Run: headless pygame with SDL's dummy video driver; simulated clock (each Clock.tick advances the game by its frame time, no real sleeping); random seed 0; keys injected as events and as key.get_pressed() state; no mouse input.
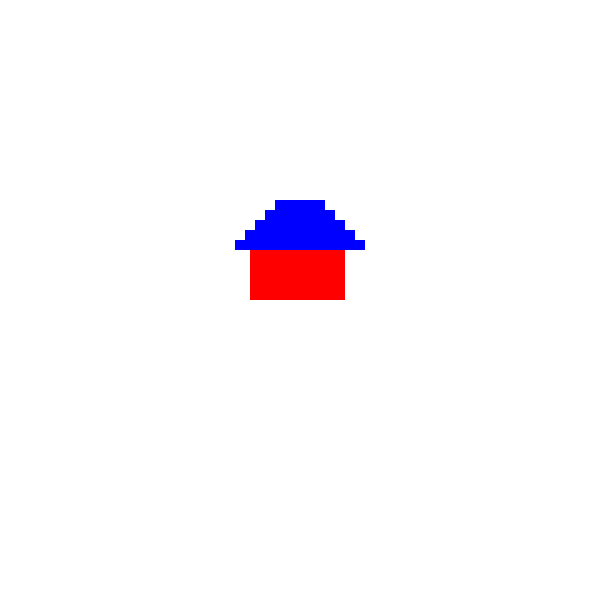
Frame 1 of 4 · flips 1–60 · no input
Frame 2 of 4 · flips 61–180 · tapped SPACE, RETURN · held RIGHT (→), D · screen unchanged from frame 1, image omitted
Frame 3 of 4 · flips 181–300 · held DOWN (↓), S · screen unchanged from frame 2, image omitted
Frame 4 of 4 · flips 301–420 · held LEFT (←), A, UP (↑), W · screen unchanged from frame 3, image omitted

The pygame program that drew these frames:

import pygame 
pygame.init()

WINDOW_SIZE = 600
display = pygame.display.set_mode((WINDOW_SIZE, WINDOW_SIZE))
pygame.display.set_caption("Making Shapes in Pygame")

# Game loop 
running = True
while running:
    for event in pygame.event.get():
        if event.type == pygame.QUIT:
            running = False 

    # Colors and screen fill
    display.fill((255, 255, 255))
    
    # Rectangle codes 
    pygame.draw.rect(display, (255, 0, 0), (250, 250, 50, 50)) 
    pygame.draw.rect(display, (255, 0, 0), (265, 250, 50, 50))
    pygame.draw.rect(display, (255, 0, 0), (280, 250, 50, 50))
    pygame.draw.rect(display, (255, 0, 0), (295, 250, 50, 50))

    # Triangle using rectangles
    pygame.draw.rect(display, (0, 0, 255), (275, 200, 50, 10))
    pygame.draw.rect(display, (0, 0, 255), (265, 210, 70, 10))
    pygame.draw.rect(display, (0, 0, 255), (255, 220, 90, 10))
    pygame.draw.rect(display, (0, 0, 255), (245, 230, 110, 10))
    pygame.draw.rect(display, (0, 0, 255), (235, 240, 130, 10))

    # Update the screen
    pygame.display.flip()

# Quit pygame
pygame.quit()
